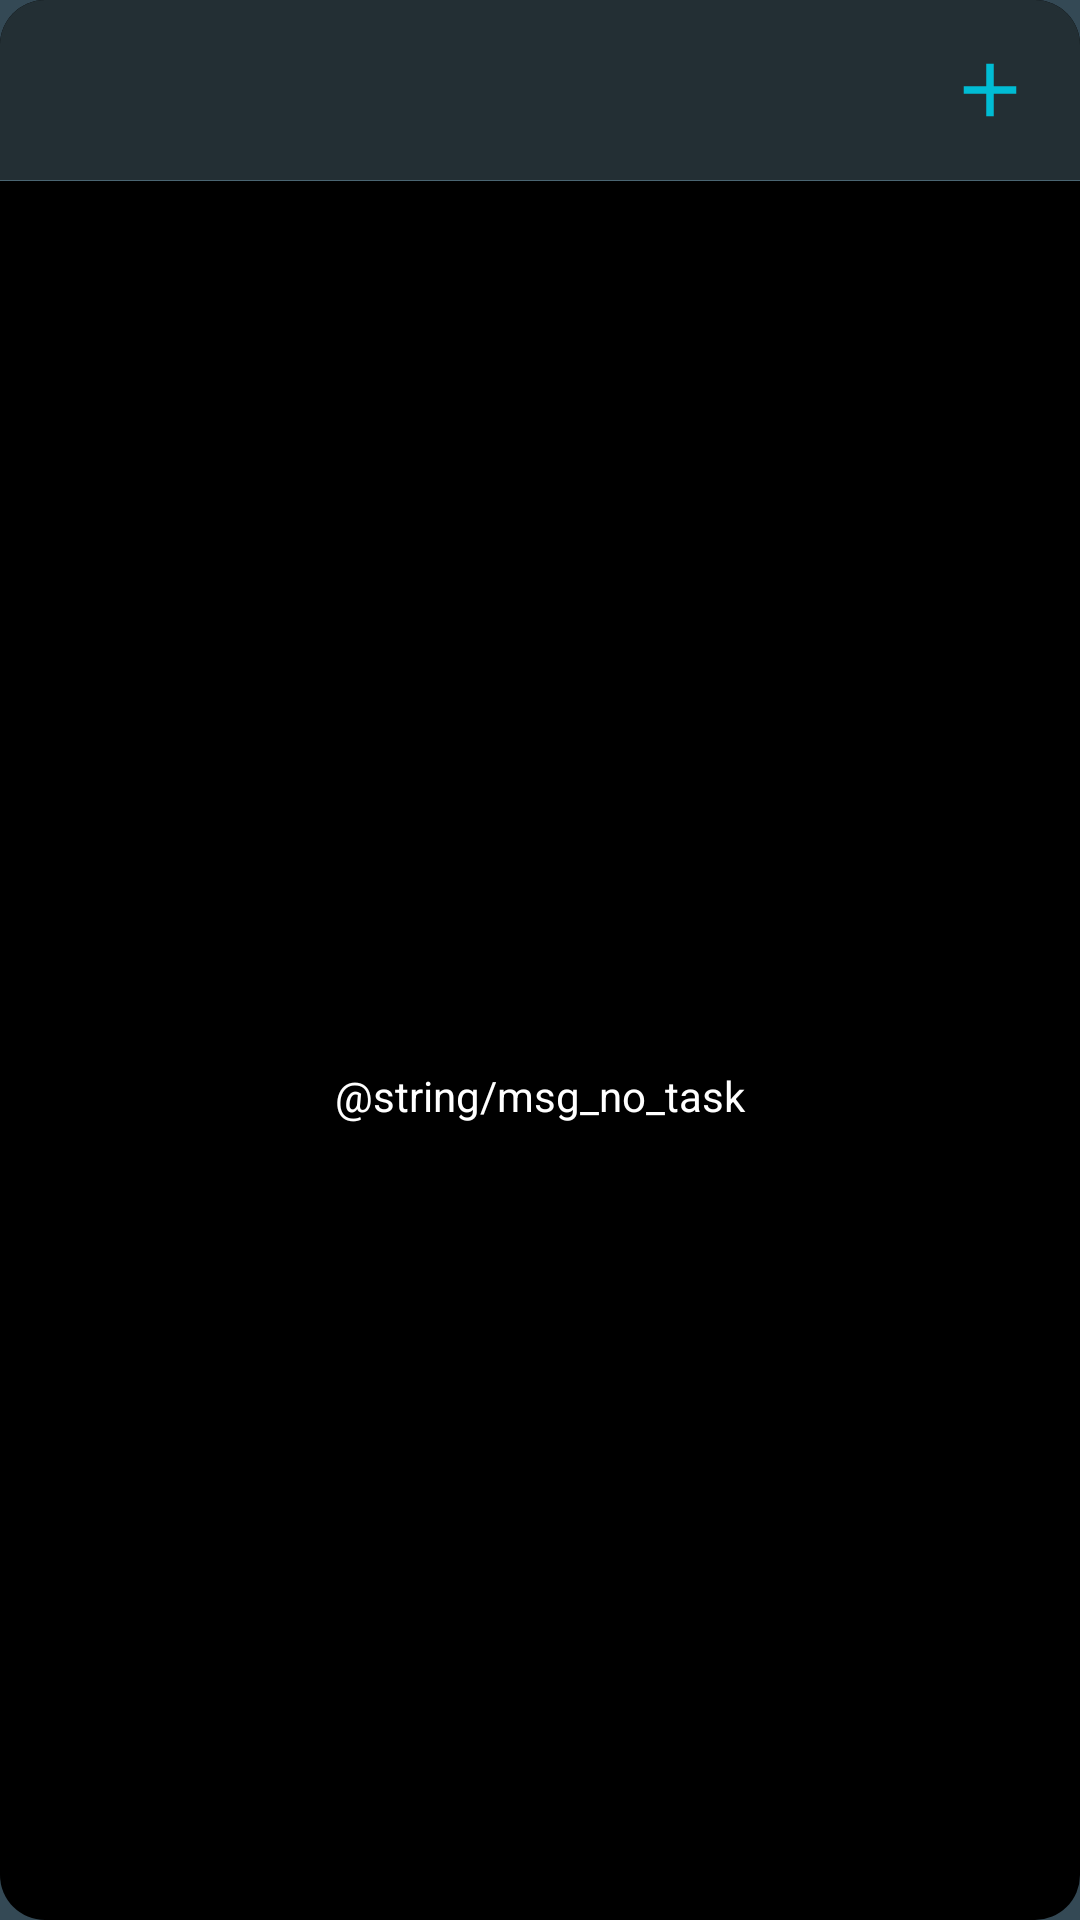

Android layout source for this screen:
<!-- AndroidManifest.xml: application theme SplashScreenTheme -->
<!-- res/layout/task_widget.xml -->
<LinearLayout xmlns:android="http://schemas.android.com/apk/res/android"
    xmlns:tools="http://schemas.android.com/tools"
    android:layout_width="match_parent"
    android:layout_height="match_parent"
    android:background="@drawable/widget_background"
    android:orientation="vertical">

    <RelativeLayout
        android:layout_width="match_parent"
        android:layout_height="@dimen/dp_60"
        android:background="@drawable/rounded_dialog_dark">

        <TextView
            android:id="@+id/textWidgetTaskListTitle"
            android:layout_width="wrap_content"
            android:layout_height="match_parent"
            android:layout_alignParentStart="true"
            android:layout_centerVertical="true"
            android:layout_marginStart="@dimen/dp_15"
            android:gravity="center_vertical"
            android:textColor="@android:color/white"
            android:textSize="@dimen/sp_18"
            tools:ignore="RelativeOverlap" />

        <ImageView
            android:id="@+id/buttonWidgetAddTask"
            android:layout_width="@dimen/dp_30"
            android:layout_height="@dimen/dp_30"
            android:layout_alignParentEnd="true"
            android:layout_centerVertical="true"
            android:layout_marginEnd="@dimen/dp_15"
            android:background="@drawable/ic_add"
            tools:ignore="ContentDescription" />
    </RelativeLayout>

    <TextView
        android:layout_width="match_parent"
        android:layout_height="@dimen/px_1"
        android:background="@color/colorPrimaryLight" />

    <ListView
        android:id="@+id/listWidgetItems"
        android:layout_width="match_parent"
        android:layout_height="wrap_content"
        android:layout_marginStart="@dimen/dp_15"
        android:layout_marginEnd="@dimen/dp_15"
        android:divider="@color/colorPrimaryLight"
        android:dividerHeight="@dimen/px_1"
        android:paddingTop="@dimen/dp_6"
        android:paddingBottom="@dimen/dp_24"
        android:scrollbarSize="0dp"
        tools:listitem="@layout/task_widget_item" />

    <TextView
        android:id="@+id/textWidgetEmptyList"
        android:layout_width="match_parent"
        android:layout_height="match_parent"
        android:gravity="center"
        android:text="@string/msg_no_task"
        android:textColor="@android:color/white" />
</LinearLayout>
<!-- res/layout/task_widget_item.xml (included above) -->
<?xml version="1.0" encoding="utf-8"?>
<LinearLayout xmlns:android="http://schemas.android.com/apk/res/android"
    android:id="@+id/layoutWidgetItem"
    android:layout_width="match_parent"
    android:layout_height="@dimen/dp_60"
    android:orientation="horizontal">

    <ImageView
        android:id="@+id/checkBoxWidgetItemDefault"
        android:layout_width="wrap_content"
        android:layout_height="wrap_content"
        android:layout_gravity="center_vertical"
        android:layout_margin="@dimen/dp_6"
        android:background="@drawable/ic_circle"
        android:backgroundTint="@color/colorGray" />

    <ImageView
        android:id="@+id/checkBoxWidgetItemGreen"
        android:layout_width="wrap_content"
        android:layout_height="wrap_content"
        android:layout_gravity="center_vertical"
        android:layout_margin="@dimen/dp_6"
        android:background="@drawable/ic_circle"
        android:backgroundTint="@color/colorGreen" />

    <ImageView
        android:id="@+id/checkBoxWidgetItemCyan"
        android:layout_width="wrap_content"
        android:layout_height="wrap_content"
        android:layout_gravity="center_vertical"
        android:layout_margin="@dimen/dp_6"
        android:background="@drawable/ic_circle"
        android:backgroundTint="@color/colorCyan" />

    <ImageView
        android:id="@+id/checkBoxWidgetItemLime"
        android:layout_width="wrap_content"
        android:layout_height="wrap_content"
        android:layout_gravity="center_vertical"
        android:layout_margin="@dimen/dp_6"
        android:background="@drawable/ic_circle"
        android:backgroundTint="@color/colorLime" />

    <ImageView
        android:id="@+id/checkBoxWidgetItemOrange"
        android:layout_width="wrap_content"
        android:layout_height="wrap_content"
        android:layout_gravity="center_vertical"
        android:layout_margin="@dimen/dp_6"
        android:background="@drawable/ic_circle"
        android:backgroundTint="@color/colorOrange" />

    <ImageView
        android:id="@+id/checkBoxWidgetItemRed"
        android:layout_width="wrap_content"
        android:layout_height="wrap_content"
        android:layout_gravity="center_vertical"
        android:layout_margin="@dimen/dp_6"
        android:background="@drawable/ic_circle"
        android:backgroundTint="@color/colorRed" />

    <ImageView
        android:id="@+id/checkBoxWidgetItemPurple"
        android:layout_width="wrap_content"
        android:layout_height="wrap_content"
        android:layout_gravity="center_vertical"
        android:layout_margin="@dimen/dp_6"
        android:background="@drawable/ic_circle"
        android:backgroundTint="@color/colorPurple" />

    <RelativeLayout
        android:layout_width="wrap_content"
        android:layout_height="wrap_content"
        android:layout_gravity="center_vertical"
        android:layout_marginStart="@dimen/dp_6">

        <TextView
            android:id="@+id/textWidgetItemTitle"
            android:layout_width="wrap_content"
            android:layout_height="wrap_content"
            android:textColor="@android:color/white"
            android:textSize="@dimen/sp_16" />

        <TextView
            android:id="@+id/textWidgetItemDescription"
            android:layout_width="wrap_content"
            android:layout_height="wrap_content"
            android:layout_below="@id/textWidgetItemTitle"
            android:layout_marginEnd="@dimen/dp_10"
            android:background="@drawable/ic_description"
            android:textColor="@android:color/white" />

        <TextView
            android:id="@+id/textWidgetItemReminder"
            android:layout_width="wrap_content"
            android:layout_height="wrap_content"
            android:layout_below="@+id/textWidgetItemTitle"
            android:layout_toEndOf="@id/textWidgetItemDescription"
            android:drawableStart="@drawable/ic_date"
            android:drawablePadding="@dimen/dp_6"
            android:drawableTint="@color/colorCyan"
            android:gravity="bottom"
            android:textColor="@android:color/white" />
    </RelativeLayout>
</LinearLayout>
<!-- resources referenced by this layout -->
<resources>
  <color name="colorCyan">#00BCD4</color>
  <color name="colorGray">#607D8B</color>
  <color name="colorGreen">#4CAF50</color>
  <color name="colorLime">#CDDC39</color>
  <color name="colorOrange">#FFC107</color>
  <color name="colorPrimaryLight">#4A6572</color>
  <color name="colorPurple">#673AB7</color>
  <color name="colorRed">#F44336</color>
  <dimen name="dp_10">10dp</dimen>
  <dimen name="dp_15">15dp</dimen>
  <dimen name="dp_24">24dp</dimen>
  <dimen name="dp_30">30dp</dimen>
  <dimen name="dp_6">6dp</dimen>
  <dimen name="dp_60">60dp</dimen>
  <dimen name="px_1">1px</dimen>
  <dimen name="sp_16">16sp</dimen>
  <dimen name="sp_18">18sp</dimen>
  <!-- drawable ic_add (drawable) -->
  <vector xmlns:android="http://schemas.android.com/apk/res/android"
      android:width="24dp"
      android:height="24dp"
      android:tint="@color/colorCyan"
      android:viewportWidth="24"
      android:viewportHeight="24">
      <path
          android:fillColor="@android:color/white"
          android:pathData="M19,13h-6v6h-2v-6H5v-2h6V5h2v6h6v2z" />
  </vector>
  <!-- drawable ic_circle (drawable) -->
  <vector xmlns:android="http://schemas.android.com/apk/res/android"
      android:width="24dp"
      android:height="24dp"
      android:viewportWidth="510"
      android:viewportHeight="510">
      <path
          android:fillColor="#000000"
          android:pathData="M255,0C114.75,0 0,114.75 0,255s114.75,255 255,255s255,-114.75 255,-255S395.25,0 255,0z" />
  </vector>
  <!-- drawable ic_description (drawable) -->
  <vector xmlns:android="http://schemas.android.com/apk/res/android"
      android:width="24dp"
      android:height="24dp"
      android:viewportWidth="24"
      android:viewportHeight="24"
      android:tint="?attr/colorControlNormal">
    <path
        android:fillColor="@android:color/white"
        android:pathData="M-3,18h18v-2L3,16v2zM3,13h18v-2L3,11v2zM3,6v2h18L21,6L3,6z"/>
  </vector>
  <!-- drawable rounded_dialog_dark (drawable) -->
  <?xml version="1.0" encoding="utf-8"?>
  <shape xmlns:android="http://schemas.android.com/apk/res/android"
      android:shape="rectangle">
      <solid android:color="@color/colorPrimaryDark" />
      <corners
          android:topLeftRadius="@dimen/dp_15"
          android:topRightRadius="@dimen/dp_15" />
  
  </shape>
  <!-- drawable widget_background (drawable) -->
  <?xml version="1.0" encoding="utf-8"?>
  <shape xmlns:android="http://schemas.android.com/apk/res/android"
      android:shape="rectangle">
      <solid android:color="@android:color/black" />
      <corners android:radius="@dimen/dp_15" />
  </shape>
  <style name="SplashScreenTheme" parent="Theme.MaterialComponents.Light.NoActionBar">
          <item name="android:windowBackground">@drawable/splash_screen</item>
      </style>
  <color name="colorPrimaryDark">#232F34</color>
  <!-- drawable splash_screen (drawable) -->
  <?xml version="1.0" encoding="utf-8"?>
  <layer-list xmlns:android="http://schemas.android.com/apk/res/android">
  
      <item android:drawable="@color/colorPrimary" />
  
      <item
          android:gravity="center"
          android:width="96dp"
          android:height="96dp"
          android:drawable="@drawable/ic_logo" />
  
  </layer-list>
  <color name="colorPrimary">#344955</color>
  <!-- drawable ic_logo: vector/xml drawable (drawable, 2903 chars, omitted) -->
</resources>
